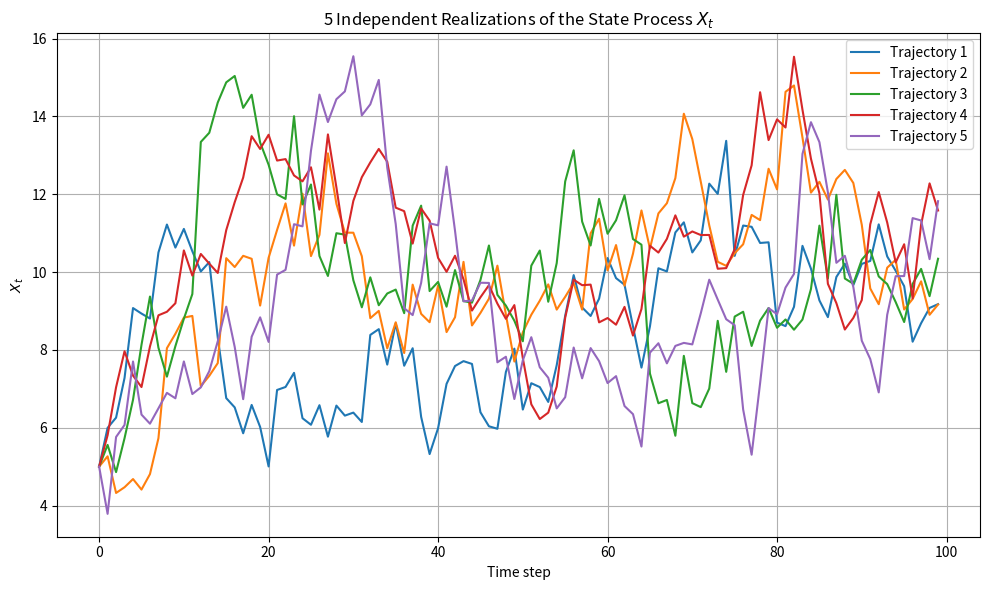

Write Python code to recreate this figure.
import numpy as np
import matplotlib.pyplot as plt

# Parameters
a = 0.9            # State transition coefficient
b = 1              # Bias term
sigma1 = 1         # Process noise standard deviation
X0 = 5             # Initial state
n = 100            # Time steps
num_realizations = 5  # Number of trajectories

np.random.seed(42)  # For reproducibility

# Container to hold all simulated trajectories
trajectories = []

# Generate 5 independent trajectories
for _ in range(num_realizations):
    X = np.zeros(n)
    X[0] = X0
    for t in range(1, n):
        e1 = np.random.normal(0, sigma1)
        X[t] = a * X[t-1] + b + e1
    trajectories.append(X)

# Plotting
plt.figure(figsize=(10, 6))
for i, traj in enumerate(trajectories):
    plt.plot(traj, label=f"Trajectory {i+1}")
plt.title("5 Independent Realizations of the State Process $X_t$")
plt.xlabel("Time step")
plt.ylabel("$X_t$")
plt.legend()
plt.grid(True)
plt.tight_layout()
plt.show()

